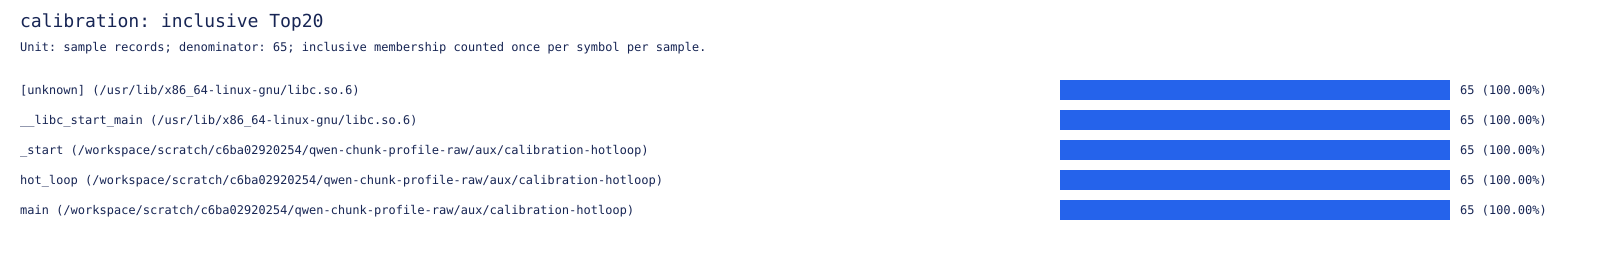

The data file committed next to this chart (first rows):
symbol, samples, percent
[unknown] (/usr/lib/x86_64-linux-gnu/lib…, 65, 100.0
__libc_start_main (/usr/lib/x86_64-linux…, 65, 100.0
_start (/workspace/scratch/c6ba02920254/…, 65, 100.0
hot_loop (/workspace/scratch/c6ba0292025…, 65, 100.0
main (/workspace/scratch/c6ba02920254/qw…, 65, 100.0
